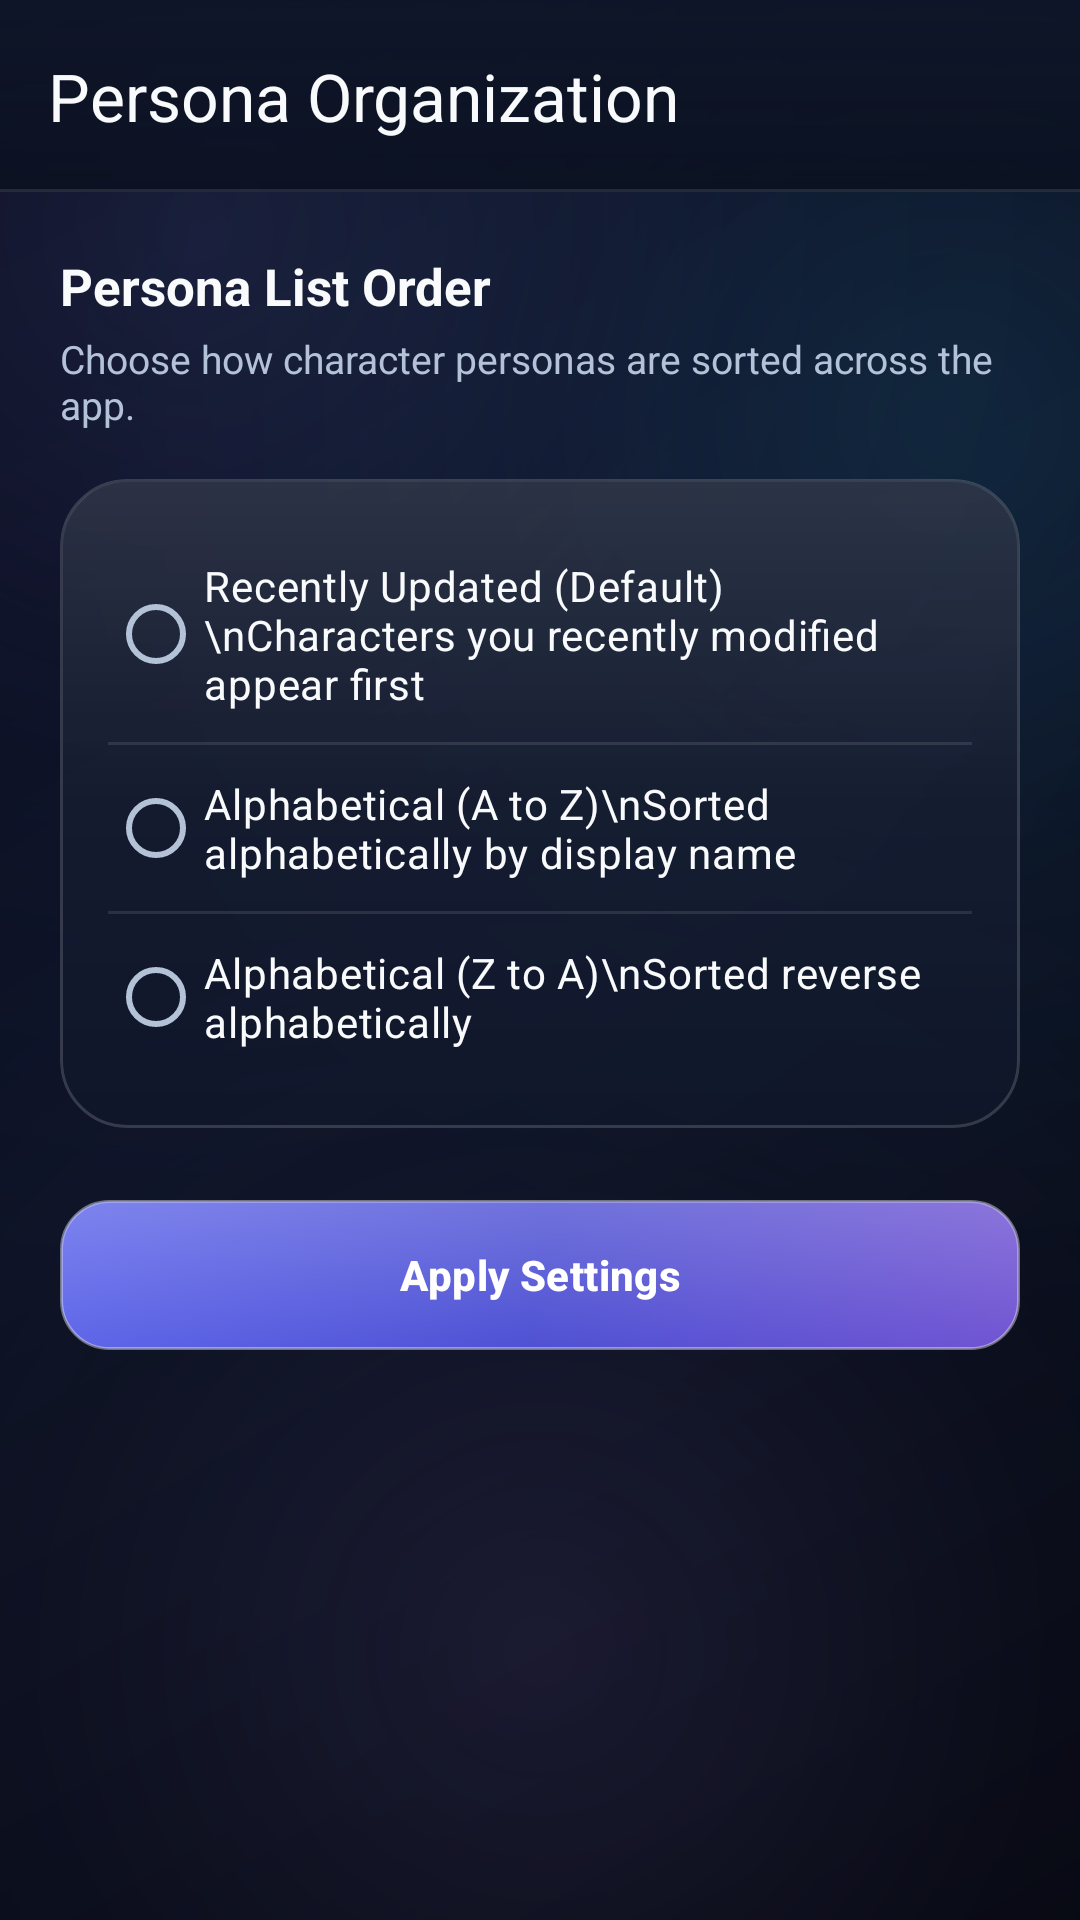

Here is an Android app screen rendered from its layout file. Give the layout XML and the strings, colors and styles it references.
<!-- AndroidManifest.xml: activity theme Theme.PersonaNet -->
<!-- res/layout/activity_persona_organization.xml -->
<?xml version="1.0" encoding="utf-8"?>
<LinearLayout xmlns:android="http://schemas.android.com/apk/res/android"
    xmlns:app="http://schemas.android.com/apk/res-auto"
    android:layout_width="match_parent"
    android:layout_height="match_parent"
    android:background="@drawable/bg_liquid_ambient_canvas"
    android:orientation="vertical">

    <com.google.android.material.appbar.AppBarLayout
        android:id="@+id/app_bar_persona_org"
        android:layout_width="match_parent"
        android:layout_height="wrap_content"
        android:background="@drawable/bg_glass_chrome_bar"
        app:elevation="0dp">

        <androidx.appcompat.widget.Toolbar
            android:id="@+id/toolbar_persona_org"
            android:layout_width="match_parent"
            android:layout_height="?attr/actionBarSize"
            app:navigationIcon="@drawable/ic_back"
            app:navigationIconTint="@color/text_primary"
            app:title="Persona Organization"
            app:titleTextColor="@color/text_primary" />
    </com.google.android.material.appbar.AppBarLayout>

    <ScrollView
        android:id="@+id/scroll_persona_org"
        android:layout_width="match_parent"
        android:layout_height="0dp"
        android:layout_weight="1"
        android:clipToPadding="false"
        android:fillViewport="true">

        <LinearLayout
            android:layout_width="match_parent"
            android:layout_height="wrap_content"
            android:orientation="vertical"
            android:padding="20dp">

            <TextView
                android:layout_width="wrap_content"
                android:layout_height="wrap_content"
                android:text="Persona List Order"
                android:textColor="@color/text_primary"
                android:textSize="17sp"
                android:textStyle="bold" />

            <TextView
                android:layout_width="wrap_content"
                android:layout_height="wrap_content"
                android:layout_marginTop="4dp"
                android:text="Choose how character personas are sorted across the app."
                android:textColor="@color/text_secondary"
                android:textSize="13sp" />

            <com.google.android.material.card.MaterialCardView
                android:layout_width="match_parent"
                android:layout_height="wrap_content"
                android:layout_marginTop="16dp"
                app:cardBackgroundColor="@android:color/transparent"
                app:cardCornerRadius="@dimen/glass_radius_card"
                app:cardElevation="0dp"
                app:strokeWidth="0dp">

                <RadioGroup
                    android:id="@+id/radio_group_persona_sort"
                    android:layout_width="match_parent"
                    android:layout_height="wrap_content"
                    android:background="@drawable/bg_glass_card"
                    android:padding="16dp">

                    <RadioButton
                        android:id="@+id/radio_persona_recent"
                        android:layout_width="match_parent"
                        android:layout_height="wrap_content"
                        android:minHeight="48dp"
                        android:paddingVertical="10dp"
                        android:text="Recently Updated (Default)\nCharacters you recently modified appear first"
                        android:textColor="@color/text_primary" />

                    <View
                        android:layout_width="match_parent"
                        android:layout_height="1dp"
                        android:background="@color/glass_border_subtle" />

                    <RadioButton
                        android:id="@+id/radio_persona_az"
                        android:layout_width="match_parent"
                        android:layout_height="wrap_content"
                        android:minHeight="48dp"
                        android:paddingVertical="10dp"
                        android:text="Alphabetical (A to Z)\nSorted alphabetically by display name"
                        android:textColor="@color/text_primary" />

                    <View
                        android:layout_width="match_parent"
                        android:layout_height="1dp"
                        android:background="@color/glass_border_subtle" />

                    <RadioButton
                        android:id="@+id/radio_persona_za"
                        android:layout_width="match_parent"
                        android:layout_height="wrap_content"
                        android:minHeight="48dp"
                        android:paddingVertical="10dp"
                        android:text="Alphabetical (Z to A)\nSorted reverse alphabetically"
                        android:textColor="@color/text_primary" />
                </RadioGroup>
            </com.google.android.material.card.MaterialCardView>

            <com.google.android.material.button.MaterialButton
                android:id="@+id/btn_save_persona_org"
                style="@style/Widget.PersonaNet.GlassButton.Primary"
                android:layout_width="match_parent"
                android:layout_height="50dp"
                android:layout_marginTop="24dp"
                android:text="Apply Settings" />

        </LinearLayout>
    </ScrollView>

</LinearLayout>
<!-- resources referenced by this layout -->
<resources>
  <color name="glass_border_subtle">#1AFFFFFF</color>
  <color name="text_primary">#F8FAFC</color>
  <color name="text_secondary">#B4C2D8</color>
  <dimen name="glass_radius_card">22dp</dimen>
  <!-- drawable bg_glass_chrome_bar (drawable) -->
  <?xml version="1.0" encoding="utf-8"?>
  <layer-list xmlns:android="http://schemas.android.com/apk/res/android">
      <item>
          <shape android:shape="rectangle">
              <gradient
                  android:angle="270"
                  android:startColor="#EB0E1528"
                  android:endColor="#CC090F1E"
                  android:type="linear" />
          </shape>
      </item>
      
      <item android:gravity="bottom">
          <shape android:shape="rectangle">
              <size android:height="1dp" />
              <solid android:color="@color/glass_border_subtle" />
          </shape>
      </item>
  </layer-list>
  <style name="Widget.PersonaNet.GlassButton.Primary" parent="Widget.Material3.Button">
          <item name="backgroundTint">@null</item>
          <item name="android:background">@drawable/bg_glass_button_primary</item>
          <item name="android:textColor">@color/white</item>
          <item name="android:textStyle">bold</item>
          <item name="android:letterSpacing">0.01</item>
          <item name="android:minHeight">48dp</item>
          <item name="android:insetTop">0dp</item>
          <item name="android:insetBottom">0dp</item>
          <item name="rippleColor">@color/ripple_color</item>
      </style>
  <color name="surface_card">#B311182B</color>
  <dimen name="glass_stroke_width">1dp</dimen>
  <color name="border_divider">#29FFFFFF</color>
  <color name="glass_sheen_none">#00FFFFFF</color>
  <color name="bg_midnight">#060913</color>
  <color name="bg_canvas_mid">#0A1020</color>
  <color name="bg_canvas_deep">#04060D</color>
  <color name="white">#FFFFFFFF</color>
  <color name="ripple_color">#38FFFFFF</color>
  <color name="indigo_primary">#7C83FF</color>
  <color name="surface_elevated">#CC19223B</color>
  <color name="violet_accent">#A78BFA</color>
  <color name="indigo_glow">#387C83FF</color>
  <color name="text_tertiary">#7C8CA6</color>
  <style name="Theme.PersonaNet.AlertDialog" parent="ThemeOverlay.Material3.MaterialAlertDialog">
          <item name="android:windowBackground">@drawable/bg_glass_dialog</item>
          <item name="android:windowAnimationStyle">@style/GlassDialogAnimation</item>
          <item name="android:backgroundDimAmount">0.60</item>
          <item name="colorSurface">@color/glass_surface_dialog</item>
          <item name="colorOnSurface">@color/text_primary</item>
          <item name="colorPrimary">@color/indigo_primary</item>
          <item name="buttonBarPositiveButtonStyle">@style/Widget.PersonaNet.DialogButton.Positive</item>
          <item name="buttonBarNegativeButtonStyle">@style/Widget.PersonaNet.DialogButton.Negative</item>
          <item name="buttonBarNeutralButtonStyle">@style/Widget.PersonaNet.DialogButton.Negative</item>
      </style>
  <dimen name="glass_radius_button">16dp</dimen>
  <style name="GlassDialogAnimation">
          <item name="android:windowEnterAnimation">@anim/glass_dialog_in</item>
          <item name="android:windowExitAnimation">@anim/glass_dialog_out</item>
      </style>
  <color name="glass_surface_dialog">#EB11182B</color>
  <style name="Widget.PersonaNet.DialogButton.Positive" parent="Widget.Material3.Button.TextButton.Dialog">
          <item name="android:textColor">@color/indigo_primary</item>
          <item name="android:textStyle">bold</item>
          <item name="rippleColor">@color/ripple_accent</item>
      </style>
  <style name="Widget.PersonaNet.DialogButton.Negative" parent="Widget.Material3.Button.TextButton.Dialog">
          <item name="android:textColor">@color/text_secondary</item>
          <item name="rippleColor">@color/ripple_color</item>
      </style>
  <dimen name="glass_radius_dialog">26dp</dimen>
  <color name="glass_border_bright">#40FFFFFF</color>
  <color name="ripple_accent">#407C83FF</color>
</resources>
